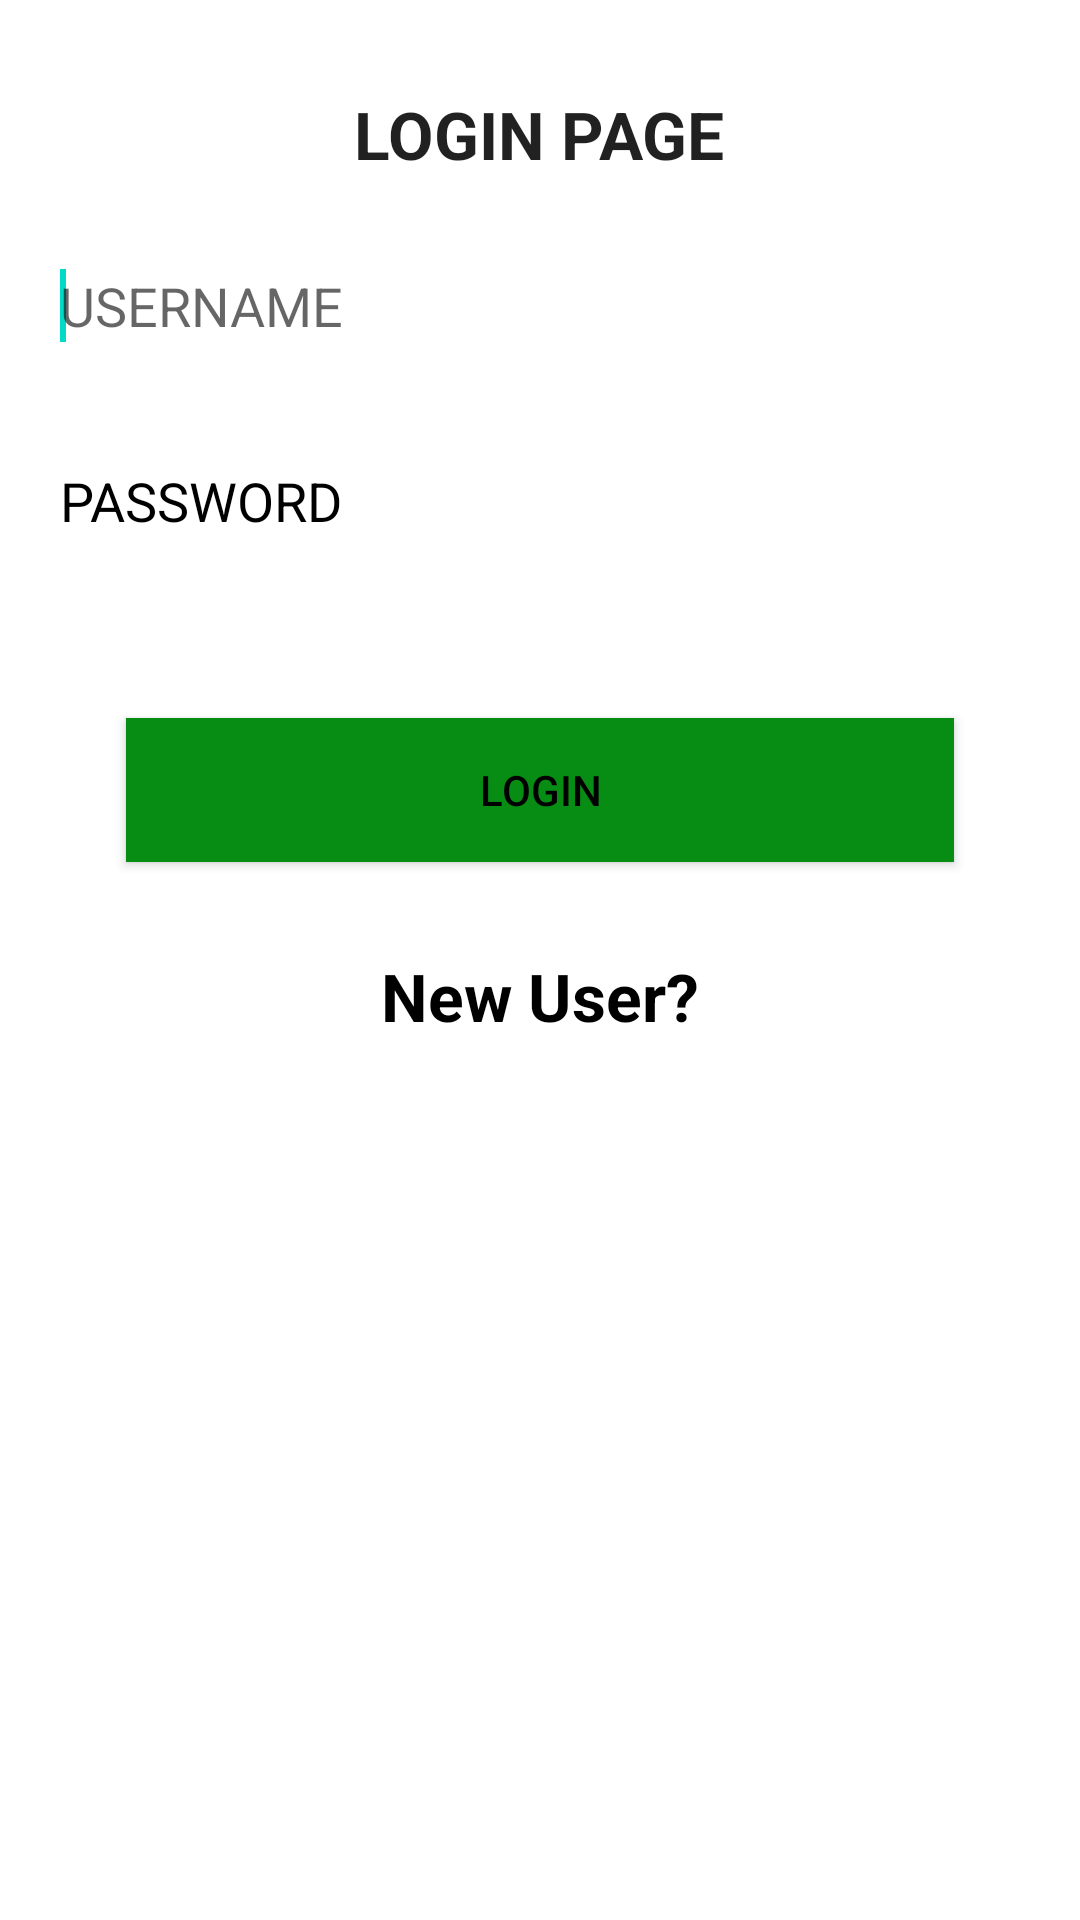

This screen was rendered from an Android layout file. Write that file and the resources it references.
<!-- AndroidManifest.xml: application theme Theme.CovidCare -->
<!-- res/layout/activity_login.xml -->
<LinearLayout xmlns:android="http://schemas.android.com/apk/res/android"
    android:layout_width="fill_parent"
    android:layout_height="fill_parent"
    android:background="@drawable/c6"
    android:orientation="vertical" >

    <TextView
        android:id="@+id/textView1"
        android:layout_width="wrap_content"
        android:layout_height="wrap_content"
        android:text="LOGIN PAGE"
        android:layout_gravity="center"
        android:layout_marginTop="30dp"
        android:textStyle="bold"
        android:textAppearance="?android:attr/textAppearanceLarge" />

    <EditText
        android:id="@+id/etunm"
        android:layout_width="match_parent"
        android:layout_height="45dp"
        android:layout_marginTop="20dp"
        android:layout_marginHorizontal="20dp"
        android:layout_marginBottom="20dp"
        android:background="@color/white"
        android:ems="10"
        android:hint="USERNAME">

        <requestFocus />
    </EditText>

    <EditText
        android:id="@+id/etpass"
        android:layout_width="match_parent"
        android:layout_height="45dp"
        android:layout_marginBottom="20dp"
        android:layout_marginHorizontal="20dp"
        android:background="@color/white"
        android:textColor="@color/black"
        android:textColorHint="@color/black"
        android:ems="10"
        android:hint="PASSWORD"
        android:inputType="textPassword" />

    <Button
        android:id="@+id/btnlogin"
        android:layout_width="276dp"
        android:layout_height="wrap_content"
        android:layout_marginTop="30dp"
        android:layout_gravity="center"
        android:textColor="#000"
        android:background="#088D14"
        android:text="LOGIN" />

    <TextView
        android:id="@+id/tvuserreg"
        android:layout_width="wrap_content"
        android:layout_height="wrap_content"
        android:text="New User?"
        android:textColor="@color/black"
        android:textColorHint="@color/black"
        android:layout_gravity="center"
        android:layout_marginTop="30dp"
        android:textStyle="bold"
        android:textAppearance="?android:attr/textAppearanceLarge" />

</LinearLayout>
<!-- resources referenced by this layout -->
<resources>
  <style name="Theme.CovidCare" parent="Theme.MaterialComponents.DayNight.DarkActionBar">
          
          <item name="colorPrimary">@color/purple_500</item>
          <item name="colorPrimaryVariant">@color/purple_700</item>
          <item name="colorOnPrimary">@color/white</item>
          
          <item name="colorSecondary">@color/teal_200</item>
          <item name="colorSecondaryVariant">@color/teal_700</item>
          <item name="colorOnSecondary">@color/black</item>
          
          <item name="android:statusBarColor" tools:targetApi="l">?attr/colorPrimaryVariant</item>
          
      </style>
  <!-- not gathered from this repository: default colours our renderer supplied (Android Studio template values) -->
  <color name="purple_500">#FF6200EE</color>
  <color name="purple_700">#FF3700B3</color>
  <color name="teal_200">#FF03DAC5</color>
  <color name="teal_700">#FF018786</color>
  <color name="black">#FF000000</color>
  <color name="white">#FFFFFFFF</color>
</resources>
